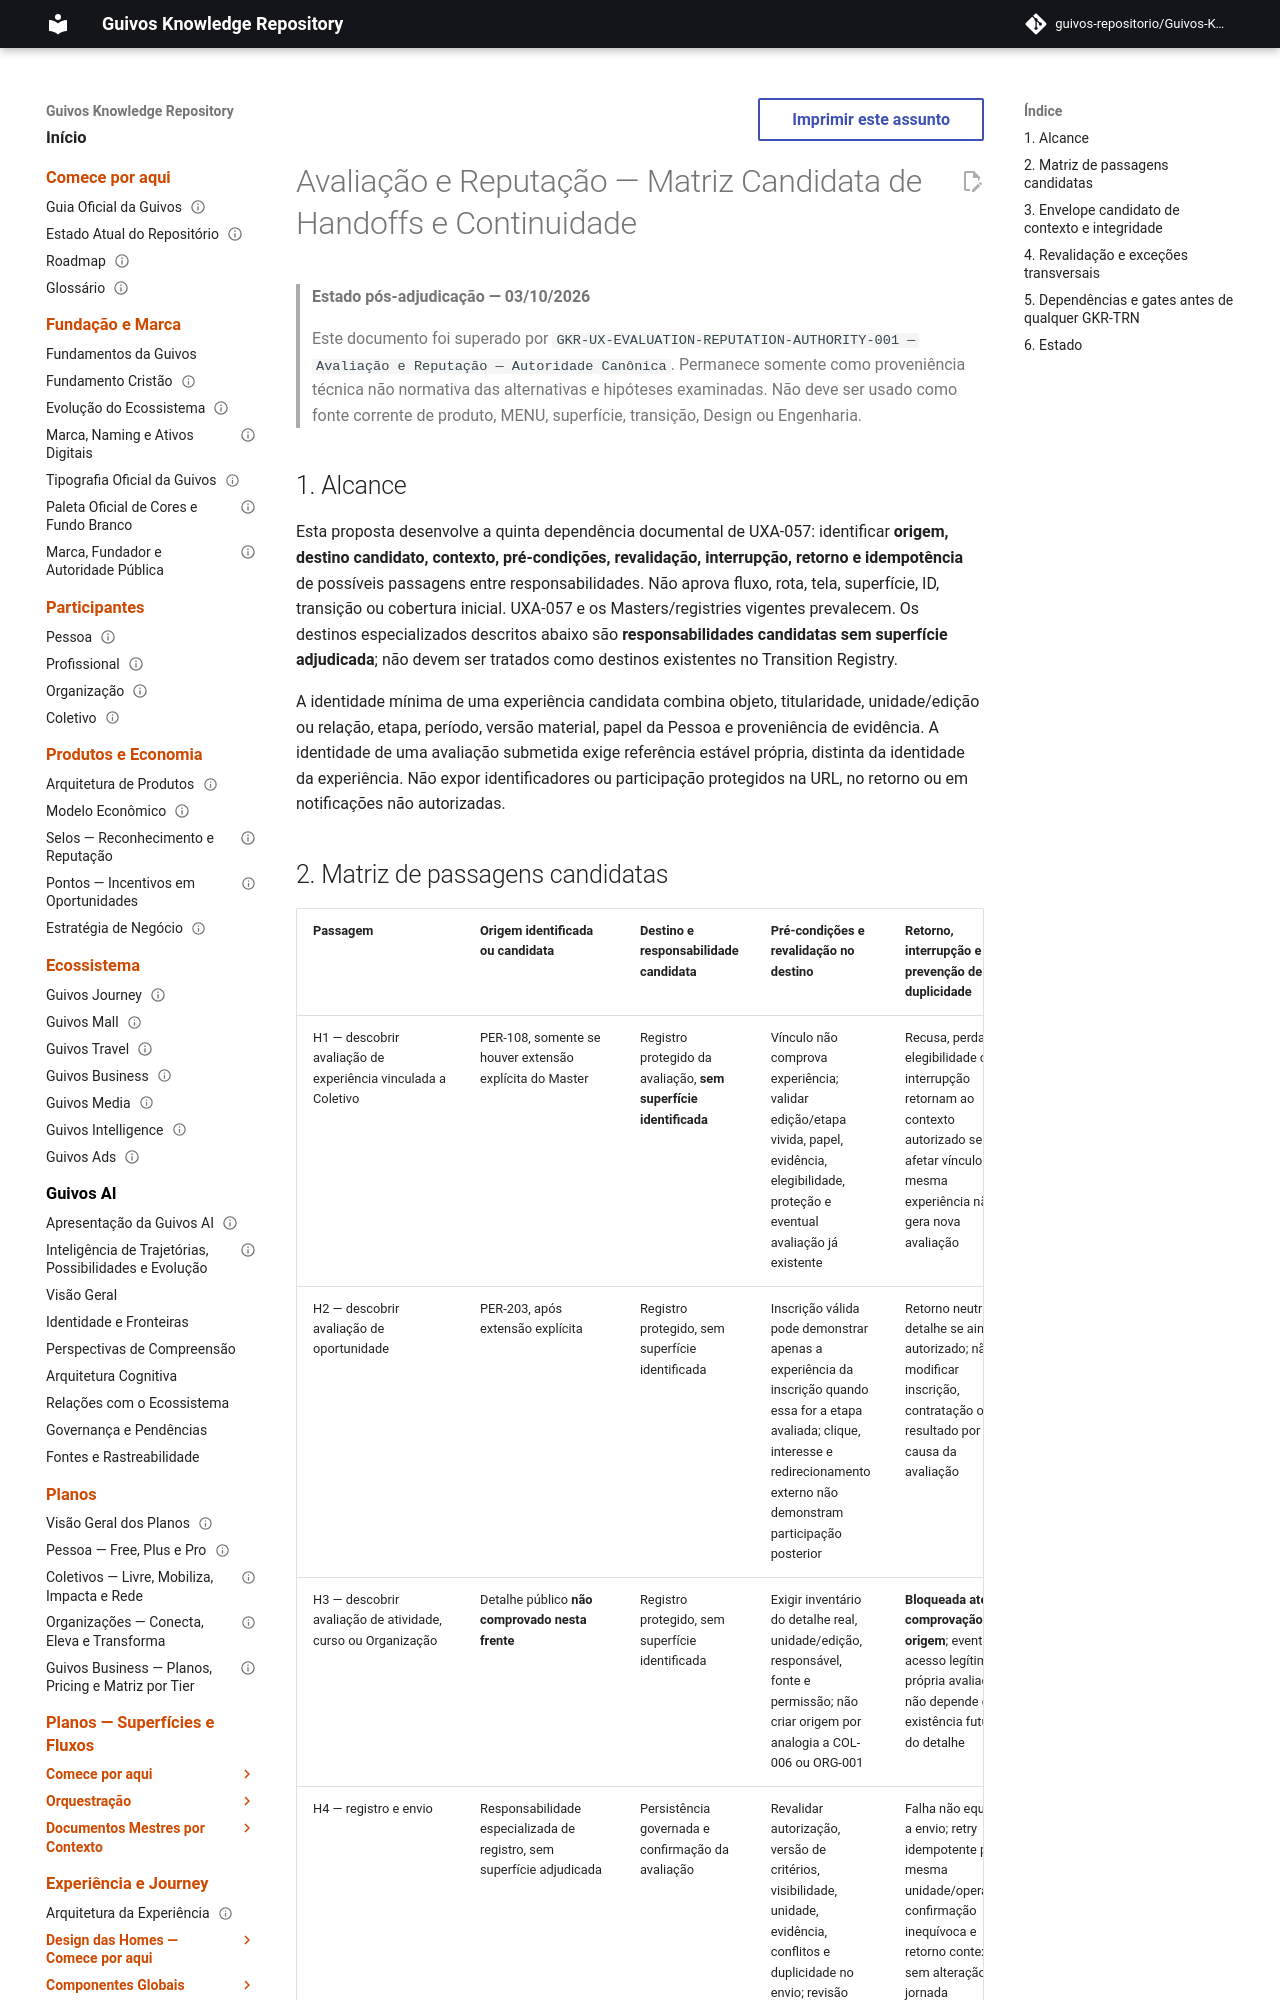

repository: guivos-repositorio/Guivos-Knowledge-Repository · page: experience-architecture/uxa-057-evaluation-reputation-handoff-matrix/index.html · generator: mkdocs

---
id: GKR-UX-EVALUATION-REPUTATION-HANDOFF-MATRIX-001
title: Avaliação e Reputação — Matriz Candidata de Handoffs e Continuidade
status: superseded
version: 0.2.0
owner: Arquitetura da Experiência da Guivos
last_updated: 2026-10-03
related:
  - UXA-057
  - GKR-UX-EVALUATION-REPUTATION-RESPONSIBILITY-ADJUDICATION-001
  - GKR-UX-EVALUATION-REPUTATION-INITIAL-COVERAGE-001
  - GKR-UX-EVALUATION-REPUTATION-PERSON-SURFACE-PARTITION-001
  - GKR-UX-EVALUATION-REPUTATION-CONTEXTUAL-DISPLAY-AUTHORITY-001
  - GKR-UX-EVALUATION-REPUTATION-RESPONSE-GOVERNANCE-001
  - GKR-JOURNEY-SURFACE-REGISTRY-001
  - GKR-JOURNEY-TRANSITION-REGISTRY-001
normative: false
---

# Avaliação e Reputação — Matriz Candidata de Handoffs e Continuidade

> **Estado pós-adjudicação — 03/10/2026**
>
> Este documento foi superado por `GKR-UX-EVALUATION-REPUTATION-AUTHORITY-001 — Avaliação e Reputação — Autoridade Canônica`. Permanece somente como proveniência técnica não normativa das alternativas e hipóteses examinadas. Não deve ser usado como fonte corrente de produto, MENU, superfície, transição, Design ou Engenharia.


## 1. Alcance

Esta proposta desenvolve a quinta dependência documental de UXA-057: identificar **origem, destino candidato, contexto, pré-condições, revalidação, interrupção, retorno e idempotência** de possíveis passagens entre responsabilidades. Não aprova fluxo, rota, tela, superfície, ID, transição ou cobertura inicial. UXA-057 e os Masters/registries vigentes prevalecem. Os destinos especializados descritos abaixo são **responsabilidades candidatas sem superfície adjudicada**; não devem ser tratados como destinos existentes no Transition Registry.

A identidade mínima de uma experiência candidata combina objeto, titularidade, unidade/edição ou relação, etapa, período, versão material, papel da Pessoa e proveniência de evidência. A identidade de uma avaliação submetida exige referência estável própria, distinta da identidade da experiência. Não expor identificadores ou participação protegidos na URL, no retorno ou em notificações não autorizadas.
